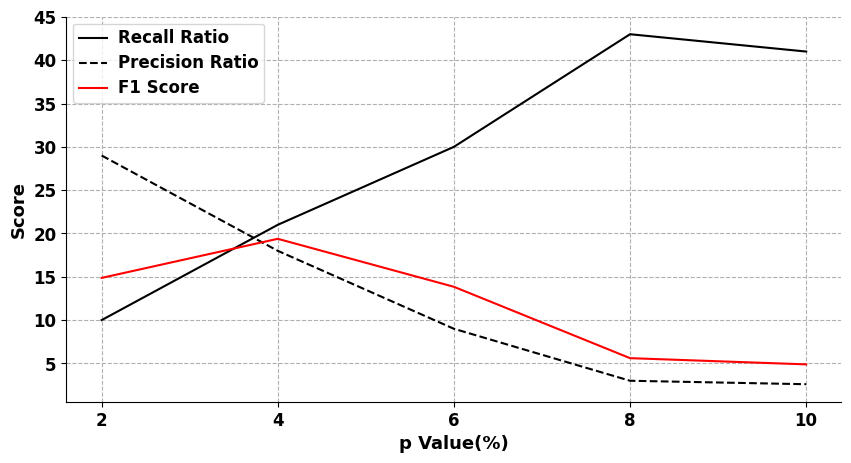

Here is the Python script that generated this plot:
__author__ = 'zoulida'



# -*- coding: utf-8 -*-
import numpy as np
import matplotlib.pyplot as plt


plt.rcParams['font.sans-serif']=['SimHei']  #如果要显示中文字体，则在此处设为：SimHei
plt.rcParams['axes.unicode_minus']=False  #显示负号

x = np.array([2,4,6,8,10])
A = np.array([10,21,30,43,41])
B= np.array([29,18,9,3,2.6])
C=np.array([14.87179487,19.38461538,13.84615385,5.608695652,4.889908257])
#D=np.array([0.9664, 0.6701, 0.9884, 0.7929, 0.8790, 0.6072, 0.9352, 0.7920, 0.9170, 0.9254])

#label在图示(legend)中显示。若为数学公式，则最好在字符串前后添加"$"符号
#color：b:blue、g:green、r:red、c:cyan、m:magenta、y:yellow、k:black、w:white、、、
#线型：-  --   -.  :    ,
#marker：.  ,   o   v    <    *    +    1
plt.figure(figsize=(10,5))
plt.grid(linestyle = "--")      #设置背景网格线为虚线
ax = plt.gca()
ax.spines['top'].set_visible(False)  #去掉上边框
ax.spines['right'].set_visible(False) #去掉右边框

plt.plot(x,A,color="black",label="Recall Ratio",linewidth=1.5)
plt.plot(x,B,"k--",label="Precision Ratio",linewidth=1.5)
plt.plot(x,C,color="red",label="F1 Score",linewidth=1.5)
#plt.plot(x,D,"r--",label="D algorithm",linewidth=1.5)

#group_labels=['dataset1','dataset2','dataset3','dataset4','dataset5',' dataset6','dataset7','dataset8','dataset9','dataset10'] #x轴刻度的标识
#plt.xticks(x,group_labels,fontsize=12,fontweight='bold') #默认字体大小为10
plt.xticks(x, fontsize=12,fontweight='bold') #默认字体大小为10
plt.yticks(fontsize=12,fontweight='bold')
#plt.title("example",fontsize=12,fontweight='bold')    #默认字体大小为12
plt.xlabel("p Value(%)",fontsize=13,fontweight='bold')
plt.ylabel("Score",fontsize=13,fontweight='bold')
#plt.xlim(3,21)         #设置x轴的范围
#plt.ylim(0.5,1)

#plt.legend()          #显示各曲线的图例
plt.legend(loc=0, numpoints=1)
leg = plt.gca().get_legend()
ltext = leg.get_texts()
plt.setp(ltext, fontsize=12,fontweight='bold') #设置图例字体的大小和粗细

plt.savefig('D:\\filename.svg',format='svg')  #建议保存为svg格式，再用inkscape转为矢量图emf后插入word中
plt.show()

